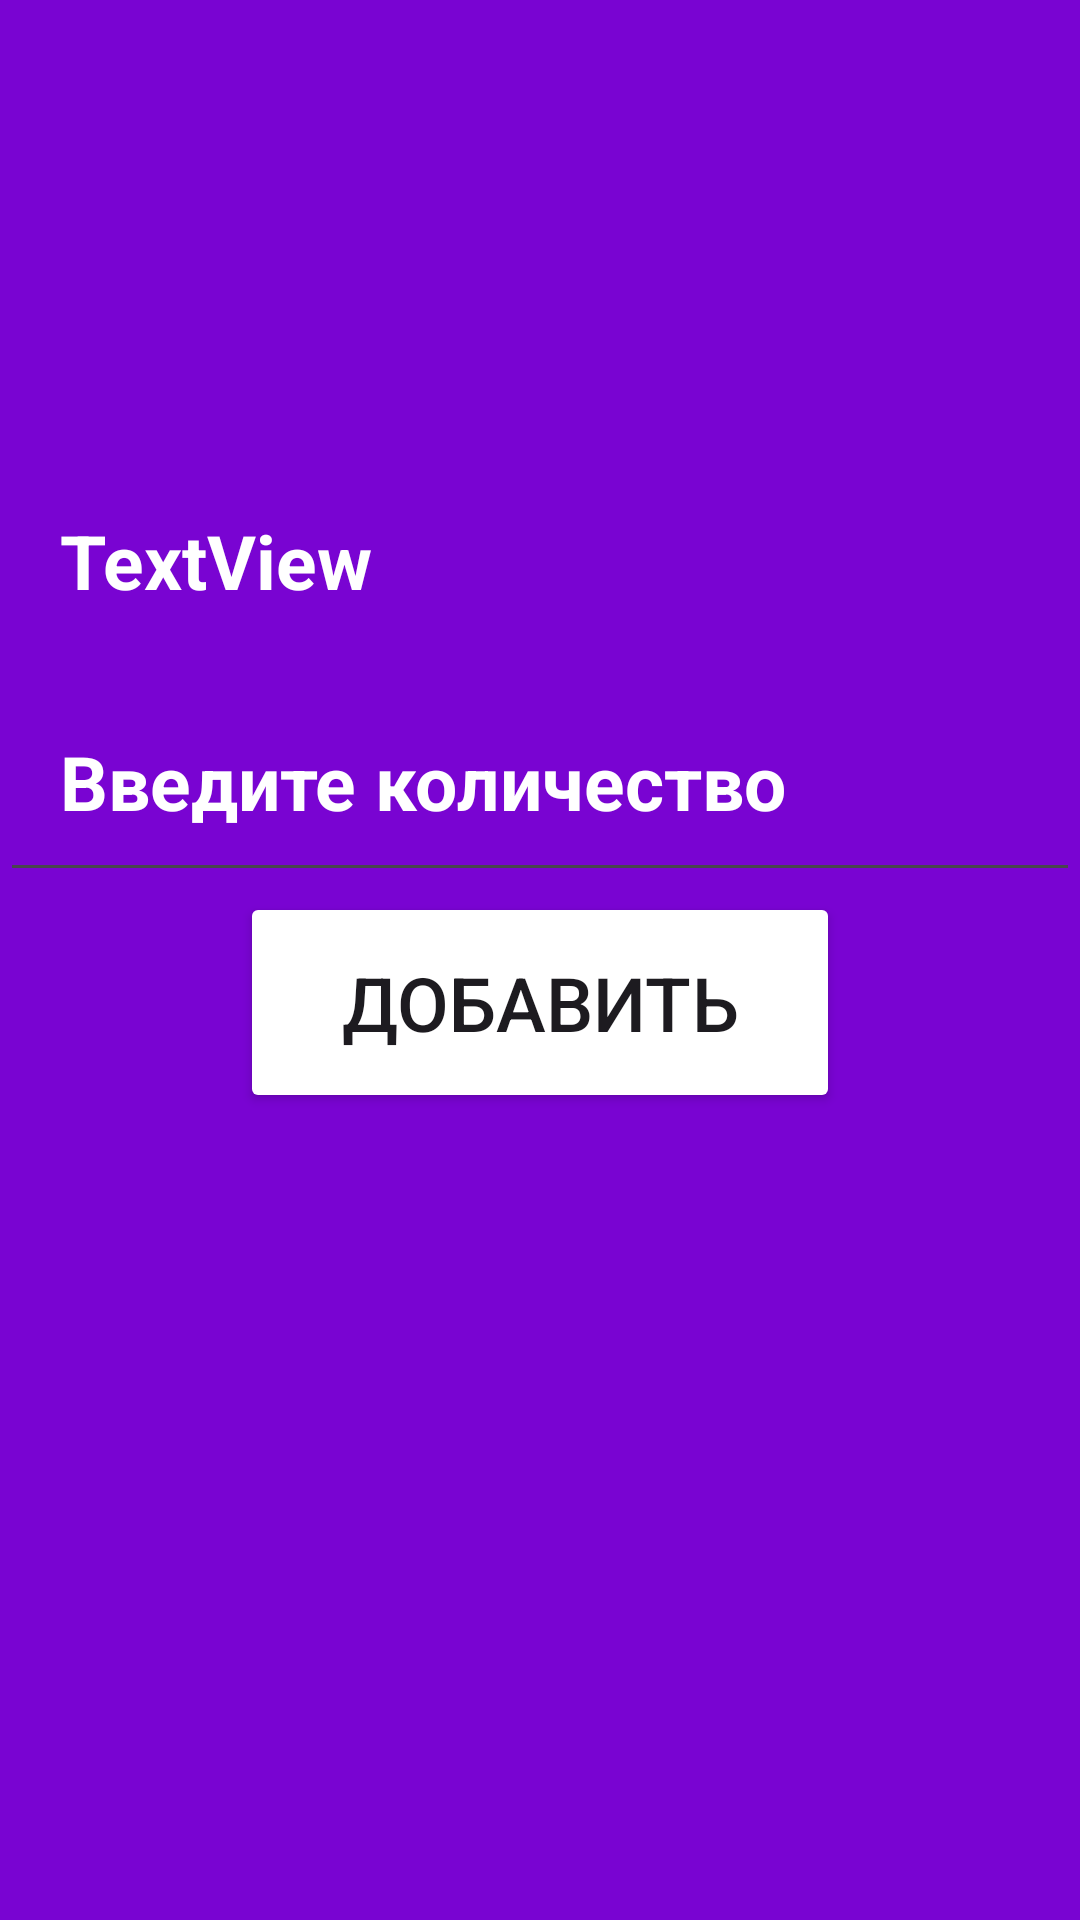

Reconstruct the res/layout file that produces this screen, plus the resources it refers to.
<!-- AndroidManifest.xml: application theme Theme.Construktor -->
<!-- res/layout/detail_in_list.xml -->
<?xml version="1.0" encoding="utf-8"?>
<LinearLayout xmlns:android="http://schemas.android.com/apk/res/android"
    xmlns:app="http://schemas.android.com/apk/res-auto"
    android:orientation="vertical"
    android:layout_width="match_parent"
    android:layout_height="wrap_content"
    android:background="#7904D2"
    android:paddingBottom="20dp"
    android:layout_marginBottom="20dp">

    <ImageView
        android:id="@+id/detail_img"
        android:layout_width="match_parent"
        android:layout_height="150dp"
        android:scaleType="fitCenter"
        app:srcCompat="@drawable/brick_1_x_1" />

    <TextView
        android:id="@+id/detail_tittle"
        android:layout_width="match_parent"
        android:layout_height="wrap_content"
        android:paddingHorizontal="20dp"
        android:paddingVertical="20dp"
        android:textColor="@color/white"
        android:text="TextView"
        android:textSize="25sp"
        android:textStyle="bold" />

    <EditText
        android:id="@+id/detail_count"
        android:layout_width="match_parent"
        android:layout_height="wrap_content"
        android:ems="10"
        android:textColorHint="@color/white"
        android:hint="Введите количество"
        android:inputType="number"
        android:paddingHorizontal="20dp"
        android:paddingVertical="20dp"
        android:textColor="@color/white"
        android:textSize="25sp"
        android:textStyle="bold" />

    <Button
        android:id="@+id/detail_button"
        android:paddingHorizontal="20dp"
        android:paddingVertical="20dp"
        android:layout_width="200dp"
        android:textSize="25sp"
        android:layout_gravity="center"
        android:layout_height="wrap_content"
        android:text="@string/add"
        android:backgroundTint="@color/red"/>

</LinearLayout>
<!-- resources referenced by this layout -->
<resources>
  <string name="add">Добавить</string>
  <style name="Theme.Construktor" parent="Base.Theme.Construktor" />
  <style name="Base.Theme.Construktor" parent="Theme.Material3.DayNight.NoActionBar">
          
          
      </style>
  <!-- not gathered from this repository: default colours our renderer supplied (Android Studio template values) -->
  <color name="white">#FFFFFFFF</color>
</resources>
